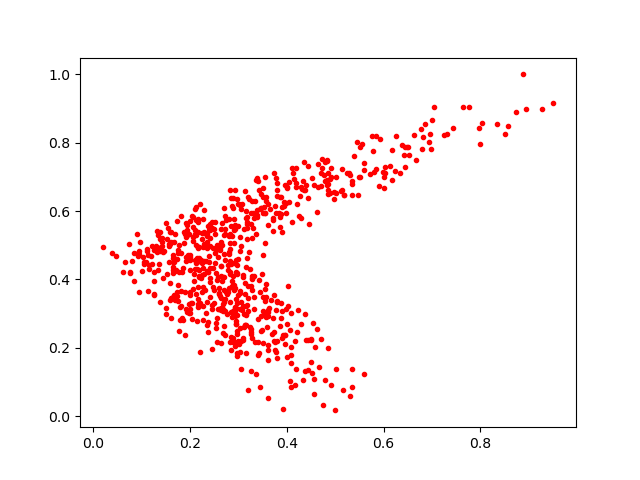

The table this chart was drawn from, first rows:
0.26905164, 0.30770624
0.1737, 0.3499
0.2453, 0.1957
0.3285, 0.4023
0.3466, 0.6102
0.2652, 0.439
0.2788, 0.364
0.2564, 0.4997
0.3041, 0.2581
0.1392, 0.3328
0.4084, 0.1796
0.3871, 0.2623
0.3174, 0.4627
0.2762, 0.2974
0.2254, 0.5192
0.3891, 0.2858
0.2277, 0.4958
0.04722, 0.4685
0.1378, 0.5392
0.2161, 0.3191
0.2279, 0.5774
0.1941, 0.5448
0.2661, 0.5
0.2639, 0.4086
0.435, 0.6617
0.2837, 0.4149
0.4849, 0.6797
0.3033, 0.1879
0.3288, 0.6291
0.1781, 0.4996
0.1577, 0.4498
0.4569, 0.1089
0.2328, 0.3023
0.6799, 0.7826
0.4822, 0.7484
0.23, 0.5349
0.6452, 0.7888
0.4741, 0.03356
0.294, 0.317
0.4002, 0.6714
0.1664, 0.4637
0.186, 0.4342
0.7435, 0.8427
0.8746, 0.8893
0.1986, 0.3287
0.4379, 0.6614
0.3805, 0.6824
0.303, 0.482
0.1802, 0.2804
0.1753, 0.3827
0.3896, 0.308
0.1363, 0.4911
0.1117, 0.4891
0.3799, 0.219
0.1812, 0.4763
0.6237, 0.7158
0.1301, 0.4974
0.2005, 0.4712
0.4675, 0.1437
0.1885, 0.5388
0.3352, 0.217
... 665 more rows
